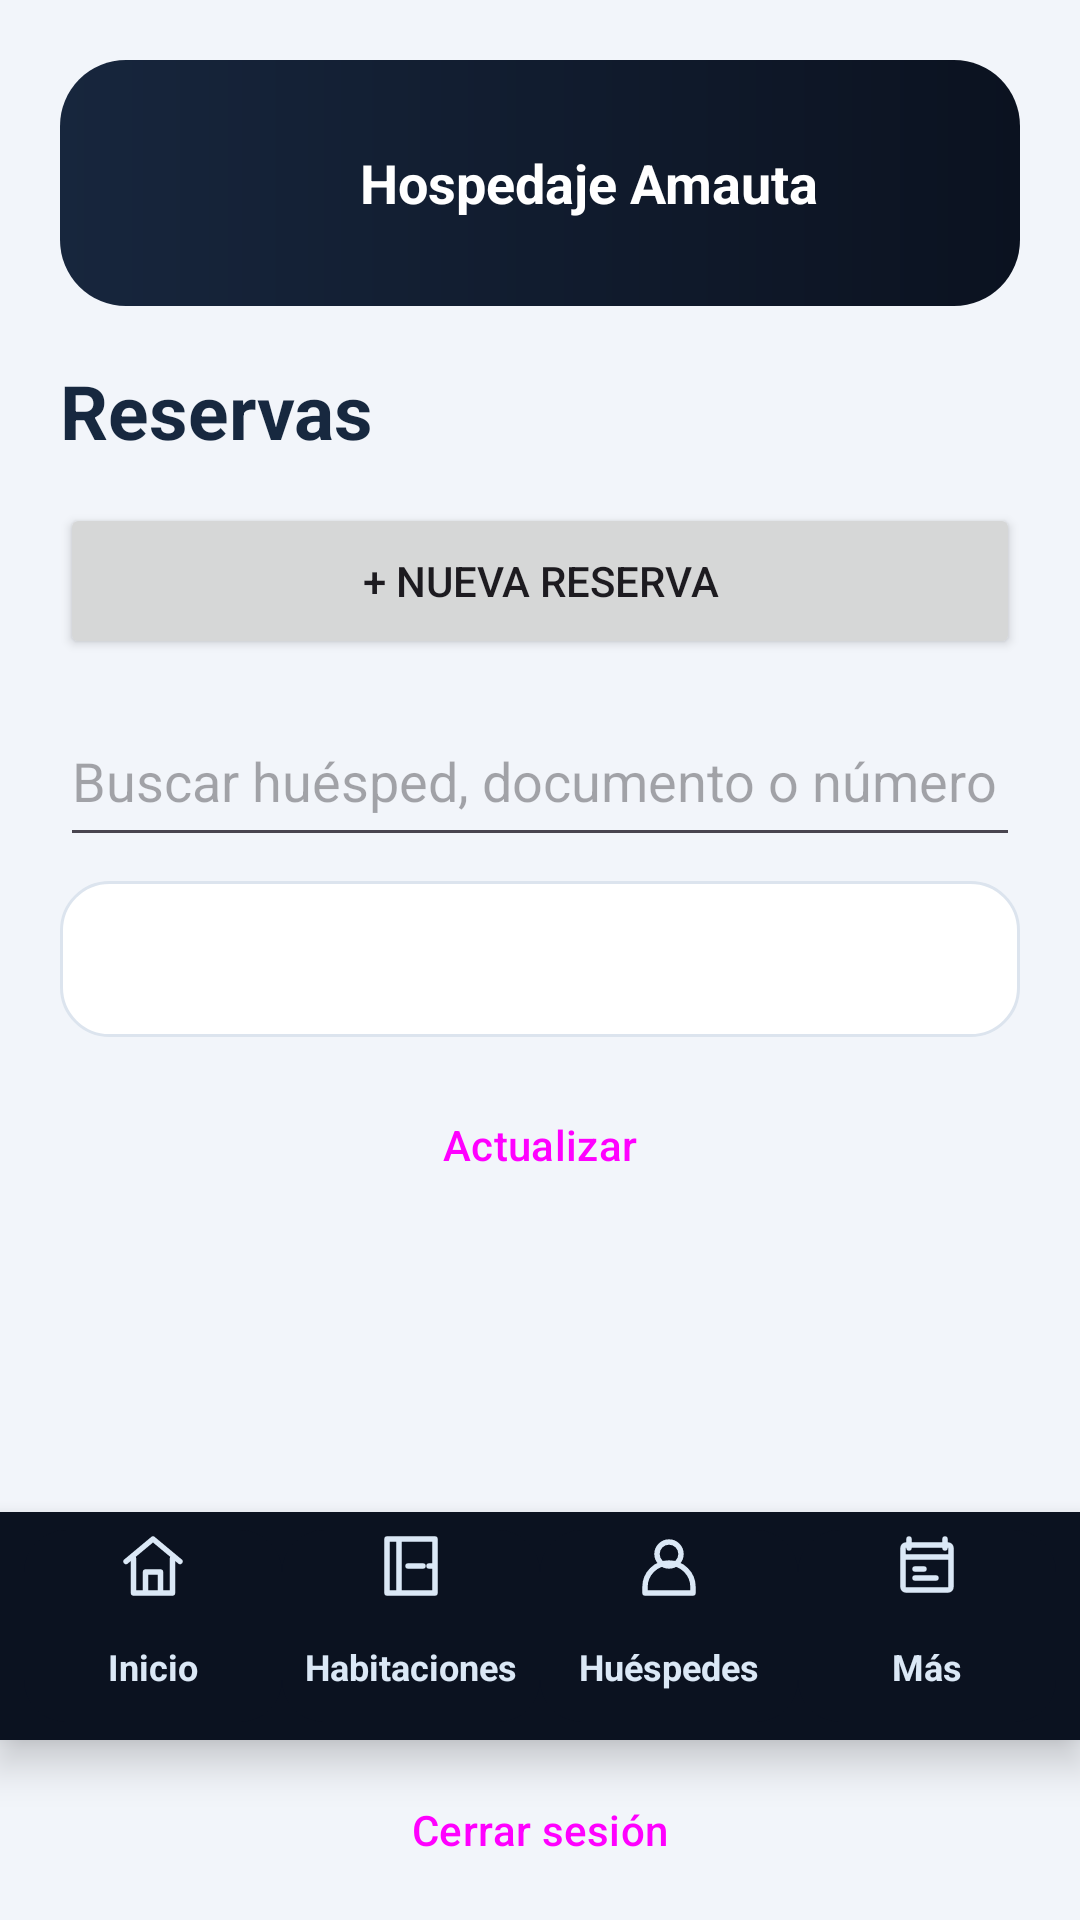

Produce the Android XML layout that renders to this screen, including the resource entries it uses.
<!-- AndroidManifest.xml: application theme Theme.AmautaMovil -->
<!-- res/layout/activity_reservations.xml -->
<?xml version="1.0" encoding="utf-8"?>
<LinearLayout xmlns:android="http://schemas.android.com/apk/res/android"
    android:layout_width="match_parent" android:layout_height="match_parent"
    android:orientation="vertical" android:background="@color/surface">
    <ScrollView android:layout_width="match_parent" android:layout_height="0dp"
        android:layout_weight="1" android:fillViewport="true">
        <LinearLayout android:id="@+id/contentColumn" android:layout_width="match_parent"
            android:layout_height="wrap_content" android:orientation="vertical" android:padding="20dp">
            <include layout="@layout/view_brand_header" />
            <TextView android:layout_width="match_parent" android:layout_height="wrap_content"
                android:text="@string/reservations_title" android:textSize="25sp"
                android:textStyle="bold" android:textColor="@color/ink" />
            <Button android:id="@+id/newReservation" android:layout_width="match_parent"
                android:layout_height="52dp" android:layout_marginTop="14dp"
                android:text="@string/new_reservation" />
            <EditText android:id="@+id/reservationSearch" android:layout_width="match_parent"
                android:layout_height="54dp" android:layout_marginTop="12dp"
                android:hint="@string/reservation_search_hint" android:inputType="text"
                android:singleLine="true" />
            <Spinner android:id="@+id/reservationStatusFilter" android:layout_width="match_parent"
                android:layout_height="52dp" android:layout_marginTop="8dp"
                android:background="@drawable/bg_card" android:paddingHorizontal="12dp"
                android:contentDescription="@string/reservation_filter_label" />
            <Button android:id="@+id/refreshReservations"
                style="@style/Widget.Material3.Button.OutlinedButton"
                android:layout_width="match_parent" android:layout_height="48dp"
                android:text="@string/refresh" android:layout_marginTop="12dp" />
            <TextView android:id="@+id/reservationsMessage" android:layout_width="match_parent"
                android:layout_height="wrap_content" android:layout_marginVertical="12dp"
                android:accessibilityLiveRegion="polite" android:visibility="gone" />
            <LinearLayout android:id="@+id/reservationList" android:layout_width="match_parent"
                android:layout_height="wrap_content" android:orientation="vertical"
                android:paddingBottom="16dp" />
        </LinearLayout>
    </ScrollView>
    <include layout="@layout/view_navigation" />
    <Button android:id="@+id/logoutButton" style="@style/Widget.Material3.Button.OutlinedButton"
        android:layout_width="match_parent" android:layout_height="48dp"
        android:layout_marginHorizontal="20dp" android:layout_marginVertical="6dp"
        android:text="@string/logout" />
</LinearLayout>
<!-- res/layout/view_brand_header.xml (included above) -->
<?xml version="1.0" encoding="utf-8"?>
<LinearLayout xmlns:android="http://schemas.android.com/apk/res/android"
    android:layout_width="match_parent" android:layout_height="wrap_content"
    android:orientation="horizontal" android:gravity="center_vertical"
    android:padding="12dp" android:layout_marginBottom="18dp"
    android:background="@drawable/bg_hero">
    <ImageView android:layout_width="76dp" android:layout_height="58dp"
        android:src="@drawable/logo_ama" android:scaleType="fitCenter"
        android:contentDescription="@string/app_name" />
    <TextView android:layout_width="0dp" android:layout_height="wrap_content"
        android:layout_weight="1" android:layout_marginStart="12dp"
        android:text="@string/brand_hospedaje" android:textSize="18sp"
        android:textStyle="bold" android:textColor="@color/white" />
</LinearLayout>
<!-- res/layout/view_navigation.xml (included above) -->
<?xml version="1.0" encoding="utf-8"?>
<LinearLayout xmlns:android="http://schemas.android.com/apk/res/android"
    android:layout_width="match_parent" android:layout_height="wrap_content"
    android:orientation="horizontal" android:background="@color/brand_dark"
    android:paddingHorizontal="8dp" android:paddingVertical="6dp" android:elevation="8dp">
    <TextView android:id="@+id/navHome" android:layout_width="0dp"
        android:layout_height="64dp" android:layout_weight="1" android:text="@string/nav_home"
        android:gravity="center" android:textSize="12sp" android:textStyle="bold"
        android:drawableTop="@drawable/ic_nav_home" android:drawablePadding="3dp"
        android:textColor="@color/nav_text" android:background="@drawable/bg_nav_item"
        android:clickable="true" android:focusable="true" android:maxLines="1" />
    <TextView android:id="@+id/navRooms" android:layout_width="0dp"
        android:layout_height="64dp" android:layout_weight="1" android:text="@string/nav_rooms"
        android:gravity="center" android:textSize="12sp" android:textStyle="bold"
        android:drawableTop="@drawable/ic_nav_rooms" android:drawablePadding="3dp"
        android:textColor="@color/nav_text" android:background="@drawable/bg_nav_item"
        android:clickable="true" android:focusable="true" android:maxLines="1" />
    <TextView android:id="@+id/navGuests" android:layout_width="0dp"
        android:layout_height="64dp" android:layout_weight="1" android:text="@string/nav_guests"
        android:gravity="center" android:textSize="12sp" android:textStyle="bold"
        android:drawableTop="@drawable/ic_nav_guests" android:drawablePadding="3dp"
        android:textColor="@color/nav_text" android:background="@drawable/bg_nav_item"
        android:clickable="true" android:focusable="true" android:maxLines="1" />
    <TextView android:id="@+id/navReservations" android:layout_width="0dp"
        android:layout_height="64dp" android:layout_weight="1" android:text="@string/nav_more"
        android:gravity="center" android:textSize="12sp" android:textStyle="bold"
        android:drawableTop="@drawable/ic_nav_reservations" android:drawablePadding="3dp"
        android:textColor="@color/nav_text" android:background="@drawable/bg_nav_item"
        android:clickable="true" android:focusable="true" android:maxLines="1" />
</LinearLayout>
<!-- resources referenced by this layout -->
<resources>
  <color name="brand_dark">#FF0B1220</color>
  <color name="ink">#FF17283F</color>
  <color name="surface">#FFF2F5FA</color>
  <color name="white">#FFFFFFFF</color>
  <!-- drawable bg_card (drawable) -->
  <?xml version="1.0" encoding="utf-8"?>
  <shape xmlns:android="http://schemas.android.com/apk/res/android">
      <solid android:color="@color/white" />
      <corners android:radius="16dp" />
      <stroke android:width="1dp" android:color="@color/line" />
  </shape>
  <!-- drawable bg_hero (drawable) -->
  <shape xmlns:android="http://schemas.android.com/apk/res/android">
      <gradient android:startColor="@color/brand" android:endColor="@color/brand_dark"
          android:angle="0" />
      <corners android:radius="22dp" />
  </shape>
  <!-- drawable bg_nav_item (drawable) -->
  <?xml version="1.0" encoding="utf-8"?>
  <selector xmlns:android="http://schemas.android.com/apk/res/android">
      <item android:state_selected="true"><shape><solid android:color="@color/brand_raised" /><corners android:radius="14dp" /></shape></item>
      <item><shape><solid android:color="@color/brand_dark" /><corners android:radius="14dp" /></shape></item>
  </selector>
  <!-- drawable ic_nav_guests (drawable) -->
  <vector xmlns:android="http://schemas.android.com/apk/res/android"
      android:width="24dp" android:height="24dp" android:viewportWidth="24"
      android:viewportHeight="24" android:tint="@color/nav_text">
      <path android:fillColor="@android:color/transparent" android:strokeColor="#FF000000"
          android:strokeWidth="1.8" android:strokeLineCap="round"
          android:strokeLineJoin="round"
          android:pathData="M12,12a4,4 0,1 0,0 -8a4,4 0,1 0,0 8M4,21v-2a8,8 0,0 1,16 0v2z" />
  </vector>
  <!-- drawable ic_nav_home (drawable) -->
  <vector xmlns:android="http://schemas.android.com/apk/res/android"
      android:width="24dp" android:height="24dp" android:viewportWidth="24"
      android:viewportHeight="24" android:tint="@color/nav_text">
      <path android:fillColor="@android:color/transparent" android:strokeColor="#FF000000"
          android:strokeWidth="1.8" android:strokeLineCap="round"
          android:strokeLineJoin="round"
          android:pathData="M3,10.5L12,3l9,7.5M5.5,9.5V21h13V9.5M9.5,21v-7h5v7" />
  </vector>
  <!-- drawable ic_nav_rooms (drawable) -->
  <vector xmlns:android="http://schemas.android.com/apk/res/android"
      android:width="24dp" android:height="24dp" android:viewportWidth="24"
      android:viewportHeight="24" android:tint="@color/nav_text">
      <path android:fillColor="@android:color/transparent" android:strokeColor="#FF000000"
          android:strokeWidth="1.8" android:strokeLineCap="round"
          android:strokeLineJoin="round"
          android:pathData="M4,3h16v18H4zM8,3v18M11,12h5M18,12h2" />
  </vector>
  <string name="app_name">Amauta</string>
  <string name="brand_hospedaje">Hospedaje Amauta</string>
  <string name="logout">Cerrar sesión</string>
  <string name="nav_guests">Huéspedes</string>
  <string name="nav_home">Inicio</string>
  <string name="nav_more">Más</string>
  <string name="nav_rooms">Habitaciones</string>
  <string name="new_reservation">+ Nueva reserva</string>
  <string name="refresh">Actualizar</string>
  <string name="reservation_filter_label">Filtrar por estado</string>
  <string name="reservation_search_hint">Buscar huésped, documento o número</string>
  <string name="reservations_title">Reservas</string>
  <style name="Theme.AmautaMovil" parent="Base.Theme.AmautaMovil" />
  <color name="line">#FFDCE4EE</color>
  <color name="brand">#FF17263D</color>
  <color name="brand_raised">#FF20324D</color>
</resources>
